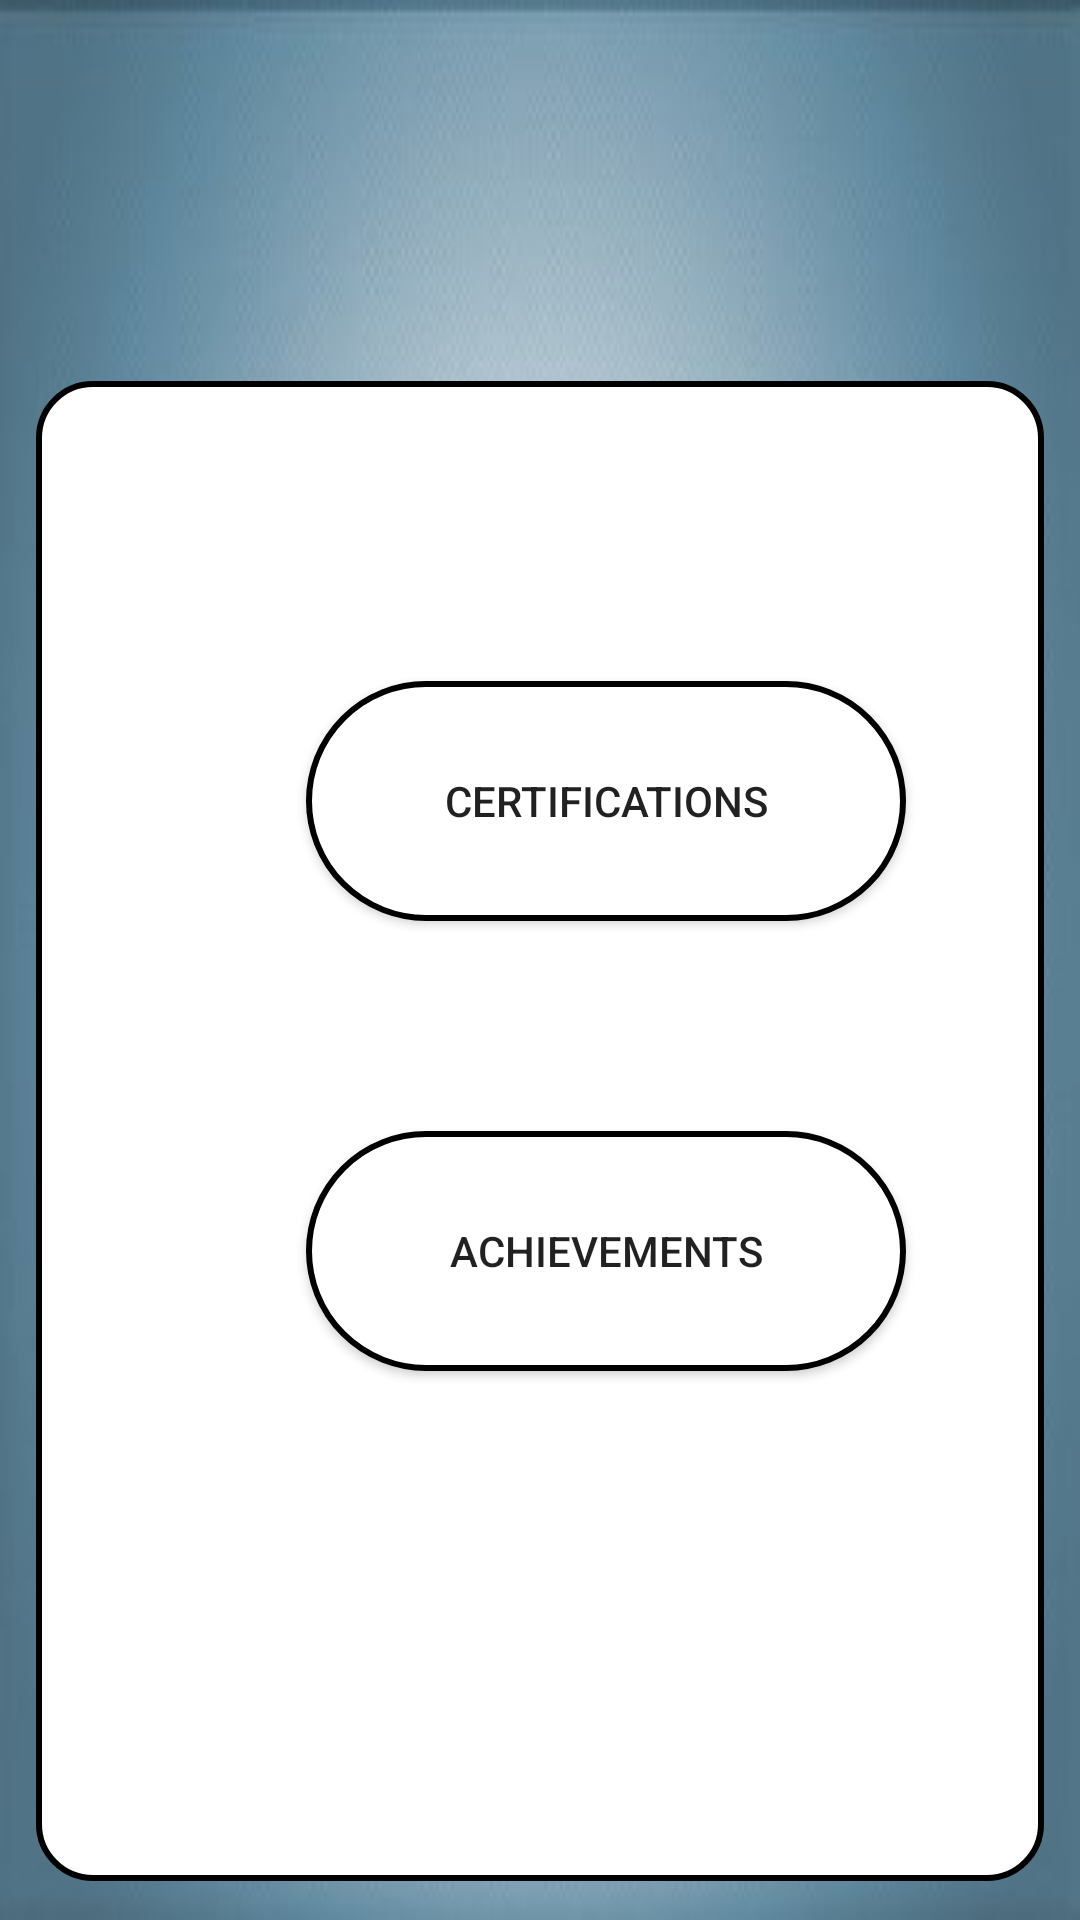

This screen was rendered from an Android layout file. Write that file and the resources it references.
<!-- AndroidManifest.xml: application theme Theme.SaiSathwikPortfolio -->
<!-- res/layout/knowmorepage.xml -->
<?xml version="1.0" encoding="utf-8"?>
<androidx.constraintlayout.widget.ConstraintLayout xmlns:android="http://schemas.android.com/apk/res/android"
    android:layout_width="match_parent"
    android:layout_height="match_parent"
    android:background="@drawable/gradient_1761190__340"
    xmlns:app="http://schemas.android.com/apk/res-auto"
    xmlns:tools="http://schemas.android.com/tools">

        <TextView
            android:layout_width="match_parent"
            android:layout_height="115dp"
            android:id="@+id/blank"
            app:layout_constraintTop_toTopOf="parent"/>
        <FrameLayout
            android:layout_width="match_parent"
            android:layout_height="500dp"
            app:layout_constraintStart_toStartOf="parent"
            app:layout_constraintEnd_toEndOf="parent"
            app:layout_constraintTop_toBottomOf="@id/blank"
            tools:layout_editor_absoluteX="0dp"
            android:background="@drawable/roundedlayout"
            android:layout_margin="12dp"
            tools:layout_editor_absoluteY="115dp"
            android:id="@+id/skilloptions">

            <Button
                android:layout_width="200dp"
                android:layout_height="80dp"
                android:gravity="center"
                android:text="Achievements"
                android:background="@drawable/roundrectangle"

                android:id="@+id/achievements"
                app:layout_constraintBottom_toBottomOf="@id/skilloptions"
                android:layout_marginBottom="350dp"
                app:layout_constraintStart_toStartOf="@id/skilloptions"
                android:layout_marginStart="90dp"
                tools:layout_editor_absoluteX="105dp"
                tools:layout_editor_absoluteY="350dp"
                android:layout_marginTop="250dp"
                />

            <Button
                android:layout_width="200dp"
                android:layout_height="80dp"
                android:gravity="center"
                android:text="Certifications"
                android:background="@drawable/roundrectangle"
                tools:layout_editor_absoluteX="105dp"
                tools:layout_editor_absoluteY="237dp"
                app:layout_constraintTop_toTopOf="@id/skilloptions"
                app:layout_constraintBottom_toTopOf="@id/softskills"
                app:layout_constraintStart_toStartOf="parent"
                android:layout_marginStart="90dp"
                android:layout_marginTop="100dp"
                android:id="@+id/certifications"/>
        </FrameLayout>

    </androidx.constraintlayout.widget.ConstraintLayout>
<!-- resources referenced by this layout -->
<resources>
  <!-- drawable gradient_1761190__340: jpg bitmap (drawable, 10458 bytes) -->
  <!-- drawable roundedlayout (drawable) -->
  <?xml version="1.0" encoding="utf-8"?>
  <shape xmlns:android="http://schemas.android.com/apk/res/android"
      android:shape="rectangle">
      <solid android:color="#FFFFFF" />
  
      <corners android:radius="18dp" />
  
      <stroke android:width="2dp" android:color="@color/black" />
  </shape>
  <!-- drawable roundrectangle (drawable) -->
  <?xml version="1.0" encoding="utf-8"?>
      <shape xmlns:android="http://schemas.android.com/apk/res/android"
          android:shape="rectangle">
          <solid android:color="#FFFFFF" />
  
          <corners android:radius="50dp" />
      <stroke android:width="2dp" android:color="@color/black" />
  </shape>
  <style name="Theme.SaiSathwikPortfolio" parent="Theme.MaterialComponents.DayNight.DarkActionBar">
          
          <item name="colorPrimary">@color/purple_500</item>
          <item name="colorPrimaryVariant">@color/purple_700</item>
          <item name="colorOnPrimary">@color/white</item>
          
          <item name="colorSecondary">@color/teal_200</item>
          <item name="colorSecondaryVariant">@color/teal_700</item>
          <item name="colorOnSecondary">@color/black</item>
          
          <item name="android:statusBarColor" tools:targetApi="l">?attr/colorPrimaryVariant</item>
          
      </style>
  <!-- not gathered from this repository: default colours our renderer supplied (Android Studio template values) -->
  <color name="purple_500">#FF6200EE</color>
  <color name="purple_700">#FF3700B3</color>
  <color name="teal_200">#FF03DAC5</color>
  <color name="teal_700">#FF018786</color>
  <color name="black">#FF000000</color>
  <color name="white">#FFFFFFFF</color>
</resources>
